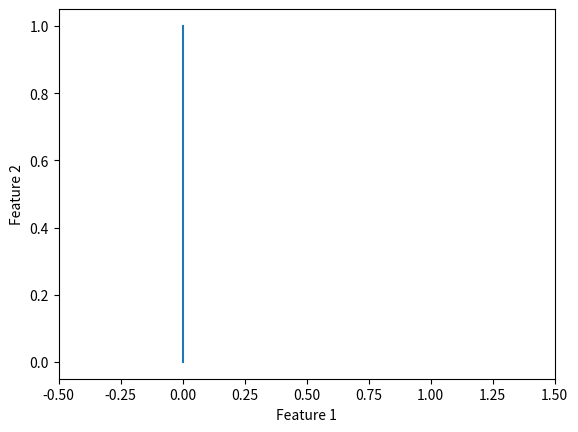

Generate this figure with matplotlib:
"""
============================
Plotting N_BEATS
============================

An example plot of :class:`autopycoin.models.N_BEATS`
"""

import numpy as np
from matplotlib import pyplot as plt

X = [0, 0]
y = [0, 1]

plt.plot(X, y)

plt.xlabel("Feature 1")
plt.ylabel("Feature 2")
plt.xlim([-0.5, 1.5])

plt.show()
